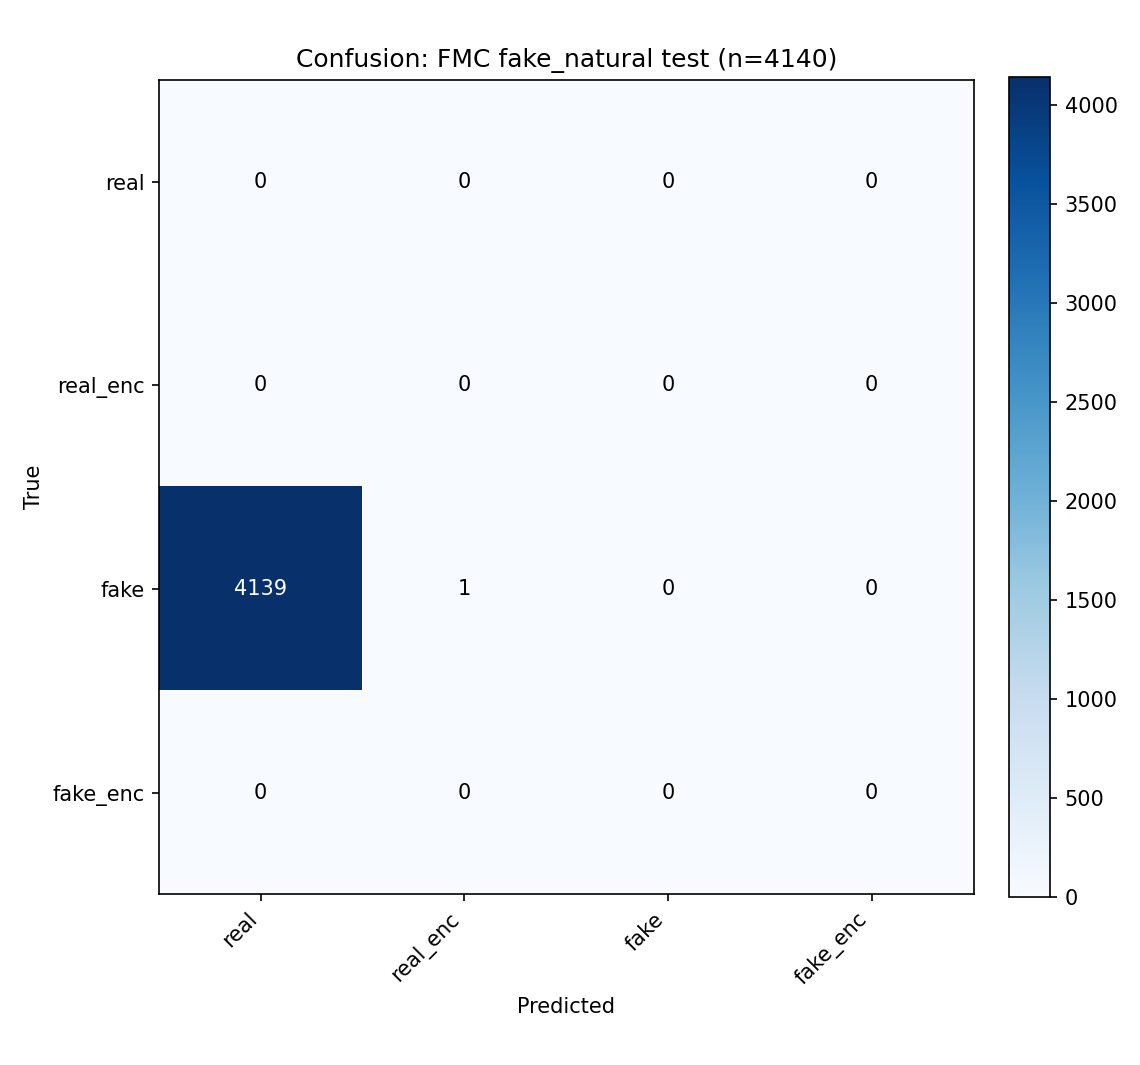

Values plotted in this chart, from the file beside it:
, real, real_enc, fake, fake_enc
real, 0, 0, 0, 0
real_enc, 0, 0, 0, 0
fake, 4139, 1, 0, 0
fake_enc, 0, 0, 0, 0
